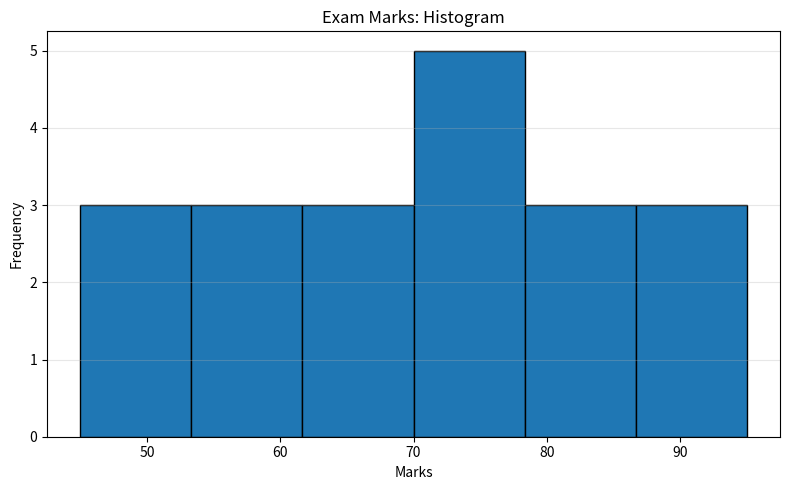

Write Python code to recreate this figure. (Note: this script raises an exception after producing the figure.)
import numpy as np
import pandas as pd
import matplotlib.pyplot as plt

# Example dataset: exam marks of 20 students.
marks = pd.Series([
    45, 50, 52, 55, 58, 60, 62, 65, 67, 70,
    72, 74, 75, 78, 80, 82, 85, 88, 90, 95
], name="Marks")

# Percentiles describe the position of values in a distribution.
percentiles = marks.quantile([0.25, 0.50, 0.75, 0.90])

print("Distribution summary:")
print(marks.describe())

print("\nSelected percentiles:")
print(percentiles.rename({
    0.25: "25th percentile (Q1)",
    0.50: "50th percentile (Median)",
    0.75: "75th percentile (Q3)",
    0.90: "90th percentile",
}))

print("\nInterquartile range (IQR):", marks.quantile(0.75) - marks.quantile(0.25))

# Draw a histogram and a boxplot in separate figures.
plt.figure(figsize=(8, 5))
plt.hist(marks, bins=6, edgecolor="black")
plt.title("Exam Marks: Histogram")
plt.xlabel("Marks")
plt.ylabel("Frequency")
plt.grid(axis="y", alpha=0.3)
plt.tight_layout()
plt.show()

plt.figure(figsize=(8, 4))
plt.boxplot(marks, orientation="horizontal", showmeans=True)
plt.title("Exam Marks: Boxplot")
plt.xlabel("Marks")
plt.tight_layout()
plt.show()
